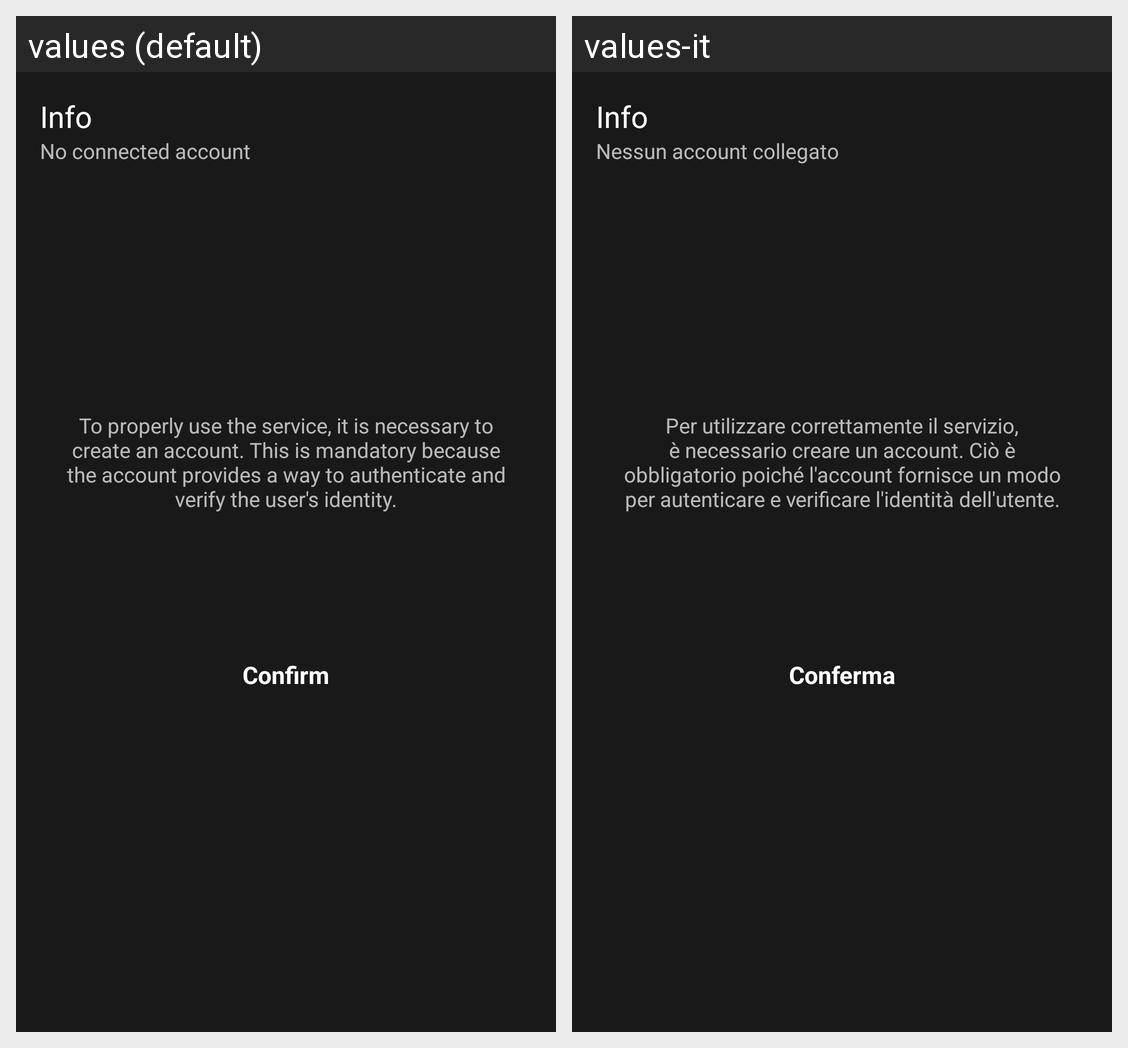

Strings drawn on this Android screen and how each of the app's shown locales translates them:
Android screen res/layout/sheet_info_user_not_registred.xml rendered under 2 locales, left to right: values (default), values-it. Device: Nexus 5 (rendered at 1080×1920; each locale shown at half size, 540×960, under a caption strip naming it); theme Theme.PlateFinder.
Strings drawn on this screen, with the default value and each locale's value (text and hints the layout hard-codes, and strings that could not be matched under every locale, appear in the picture but are not listed):

info
  values: Info
  values-it: Info

nessun_account_collegato
  values: No connected account
  values-it: Nessun account collegato

nessun_account_disclaimer
  values: To properly use the service, it is necessary to create an account. This is mandatory because the account provides a way to authenticate and verify the user's identity.
  values-it: Per utilizzare correttamente il servizio, è necessario creare un account. Ciò è obbligatorio poiché l'account fornisce un modo per autenticare e verificare l'identità dell'utente.

conferma
  values: Confirm
  values-it: Conferma
